Image classification data set "ts228-bag-of-words" (taucler/ts228-bag-of-words on GitHub). Class labels (2): cat, dog.

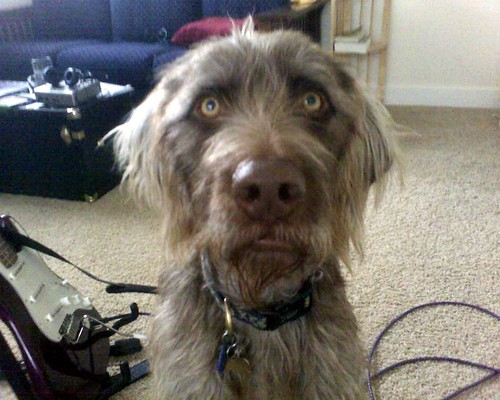
Label: dog

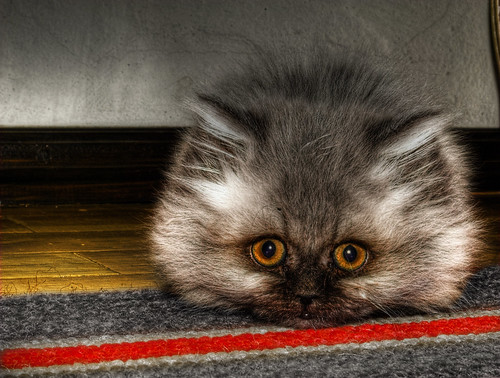
Label: cat

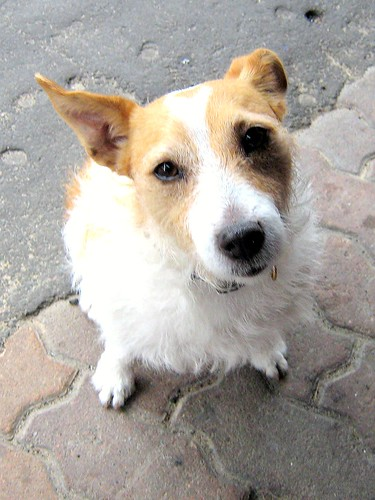
Label: dog

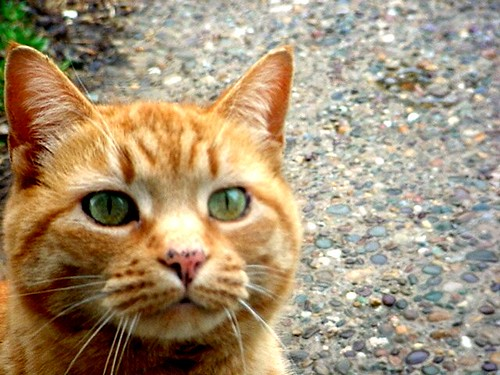
Label: cat

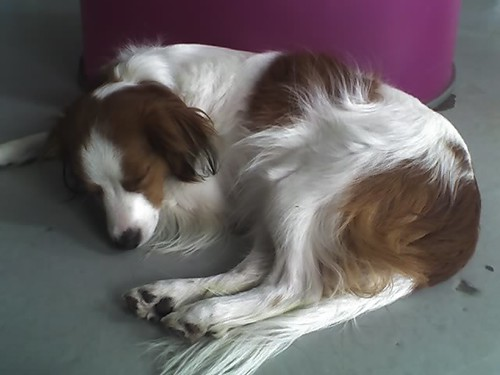
Label: dog

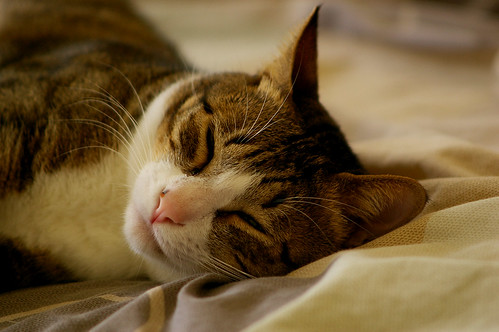
Label: cat
